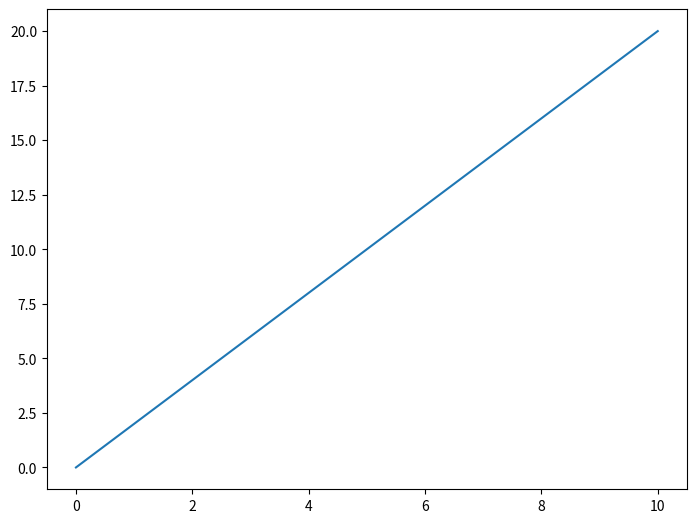

Source code (Python):
import matplotlib.pyplot as plt
import numpy as np

x=np.linspace(0,10,21)

fig = plt.figure()
ax = fig.add_axes([0,0,1,1])
ax.plot(x,x*2)

plt.show()